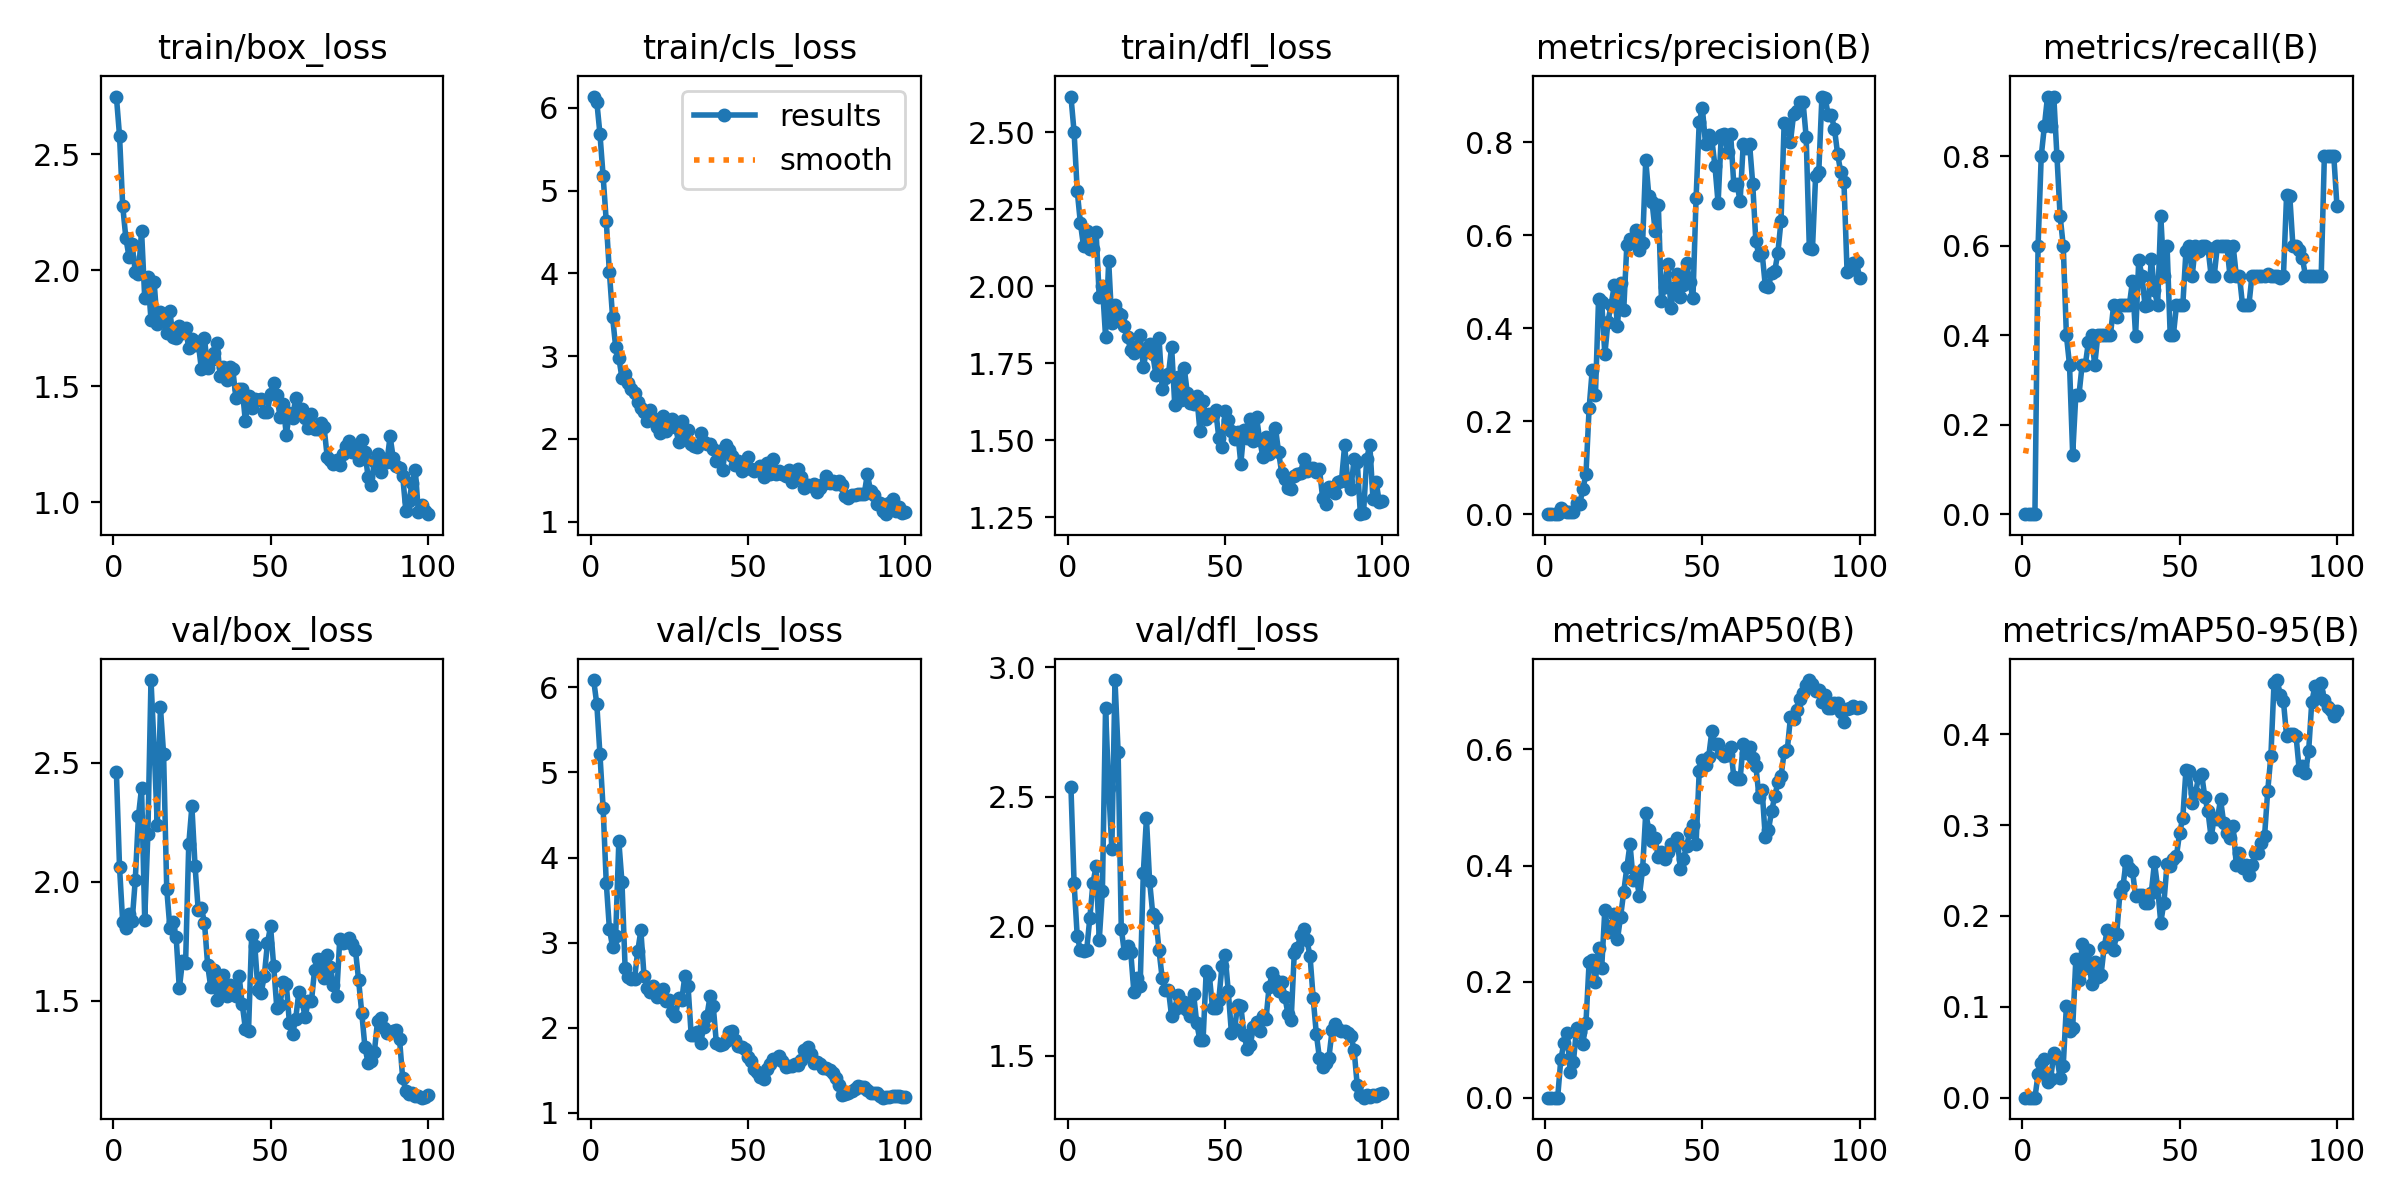

Source data for this figure (header and first rows):
epoch, time, train/box_loss, train/cls_loss, train/dfl_loss, metrics/precision(B), metrics/recall(B), metrics/mAP50(B), metrics/mAP50-95(B), val/box_loss, val/cls_loss, val/dfl_loss, lr/pg0, lr/pg1, lr/pg2
1, 32.12, 2.75, 6.138, 2.616, 0, 0, 0, 0, 2.459, 6.086, 2.537, 8e-05, 8e-05, 8e-05
2, 58.34, 2.58, 6.074, 2.501, 0, 0, 0, 0, 2.06, 5.801, 2.166, 0.0001782, 0.0001782, 0.0001782
3, 84.19, 2.279, 5.685, 2.31, 0, 0, 0, 0, 1.832, 5.211, 1.961, 0.0002745, 0.0002745, 0.0002745
4, 109.7, 2.141, 5.179, 2.206, 0, 0, 0, 0, 1.808, 4.585, 1.906, 0.0003687, 0.0003687, 0.0003687
5, 135.9, 2.06, 4.632, 2.13, 0.0142, 0.6, 0.06583, 0.02592, 1.863, 3.706, 1.904, 0.000461, 0.000461, 0.000461
6, 161.4, 2.113, 4.016, 2.18, 0.00751, 0.8, 0.0943, 0.038, 1.833, 3.162, 1.908, 0.0005513, 0.0005513, 0.0005513
7, 187.1, 1.994, 3.479, 2.121, 0.00459, 0.8667, 0.1109, 0.04208, 2.007, 2.951, 2.031, 0.0006396, 0.0006396, 0.0006396
8, 212.8, 1.983, 3.109, 2.122, 0.00467, 0.9333, 0.04375, 0.01685, 2.275, 3.081, 2.166, 0.0007259, 0.0007259, 0.0007259
9, 238.5, 2.171, 2.982, 2.177, 0.00433, 0.8667, 0.06109, 0.0204, 2.393, 4.19, 2.232, 0.0008103, 0.0008103, 0.0008103
10, 264.1, 1.882, 2.735, 1.964, 0.02396, 0.9333, 0.1194, 0.04921, 1.84, 3.707, 1.947, 0.0008927, 0.0008927, 0.0008927
11, 289.4, 1.971, 2.79, 2.001, 0.02091, 0.8, 0.1127, 0.04435, 2.199, 2.699, 2.136, 0.0009731, 0.0009731, 0.0009731
12, 315.4, 1.787, 2.673, 1.837, 0.05424, 0.6667, 0.09245, 0.02182, 2.846, 2.592, 2.841, 0.001051, 0.001051, 0.001051
13, 341.8, 1.948, 2.609, 2.082, 0.08586, 0.6, 0.1294, 0.03534, 2.562, 2.57, 2.534, 0.001128, 0.001128, 0.001128
14, 368, 1.767, 2.561, 1.881, 0.228, 0.4, 0.2334, 0.101, 2.237, 2.577, 2.297, 0.001202, 0.001202, 0.001202
15, 393.2, 1.82, 2.452, 1.939, 0.311, 0.3333, 0.238, 0.07372, 2.732, 2.898, 2.95, 0.001275, 0.001275, 0.001275
16, 418.9, 1.808, 2.375, 1.914, 0.2561, 0.1333, 0.2, 0.07663, 2.536, 3.142, 2.671, 0.001345, 0.001345, 0.001345
17, 444.3, 1.731, 2.32, 1.908, 0.4622, 0.2667, 0.2581, 0.1523, 1.97, 2.612, 1.99, 0.001414, 0.001414, 0.001414
18, 470.2, 1.823, 2.212, 1.871, 0.457, 0.2667, 0.2237, 0.129, 1.806, 2.462, 1.896, 0.00148, 0.00148, 0.00148
19, 495.9, 1.711, 2.349, 1.836, 0.3439, 0.3333, 0.3242, 0.1688, 1.829, 2.425, 1.924, 0.001545, 0.001545, 0.001545
20, 521.5, 1.707, 2.249, 1.792, 0.4143, 0.3333, 0.2847, 0.143, 1.767, 2.496, 1.902, 0.001608, 0.001608, 0.001608
21, 549.5, 1.76, 2.143, 1.783, 0.4511, 0.3844, 0.2964, 0.1624, 1.552, 2.358, 1.746, 0.001604, 0.001604, 0.001604
22, 575, 1.728, 2.076, 1.807, 0.4923, 0.4, 0.3172, 0.125, 1.666, 2.417, 1.799, 0.001584, 0.001584, 0.001584
23, 601.7, 1.752, 2.278, 1.842, 0.4039, 0.3333, 0.2727, 0.1489, 1.661, 2.45, 1.769, 0.001564, 0.001564, 0.001564
24, 629.1, 1.663, 2.092, 1.739, 0.497, 0.4, 0.3117, 0.1332, 2.156, 2.314, 2.204, 0.001545, 0.001545, 0.001545
25, 657.6, 1.705, 2.155, 1.79, 0.439, 0.4, 0.3544, 0.1346, 2.316, 2.321, 2.417, 0.001525, 0.001525, 0.001525
26, 685.4, 1.678, 2.246, 1.812, 0.5802, 0.4, 0.3972, 0.1654, 2.066, 2.179, 2.174, 0.001505, 0.001505, 0.001505
27, 714.1, 1.69, 2.149, 1.78, 0.5925, 0.4, 0.4369, 0.1848, 1.883, 2.133, 2.047, 0.001485, 0.001485, 0.001485
28, 741.5, 1.576, 1.963, 1.713, 0.5871, 0.4, 0.3758, 0.1669, 1.891, 2.352, 2.031, 0.001465, 0.001465, 0.001465
29, 768.3, 1.706, 2.223, 1.832, 0.6104, 0.4667, 0.3785, 0.1628, 1.829, 2.326, 1.906, 0.001446, 0.001446, 0.001446
30, 794.6, 1.578, 2, 1.665, 0.5687, 0.441, 0.3479, 0.1797, 1.651, 2.612, 1.799, 0.001426, 0.001426, 0.001426
31, 821.5, 1.612, 2.103, 1.703, 0.5824, 0.4667, 0.3937, 0.2249, 1.557, 2.49, 1.754, 0.001406, 0.001406, 0.001406
32, 848.4, 1.643, 1.939, 1.714, 0.7615, 0.4667, 0.4906, 0.2329, 1.63, 1.913, 1.754, 0.001386, 0.001386, 0.001386
33, 874.6, 1.686, 1.913, 1.804, 0.6838, 0.4667, 0.4609, 0.2607, 1.502, 1.918, 1.651, 0.001366, 0.001366, 0.001366
34, 901.2, 1.545, 1.898, 1.615, 0.6715, 0.4667, 0.4418, 0.253, 1.555, 1.951, 1.68, 0.001347, 0.001347, 0.001347
35, 927.9, 1.585, 2.071, 1.705, 0.6093, 0.5206, 0.4472, 0.2496, 1.608, 1.825, 1.736, 0.001327, 0.001327, 0.001327
36, 956.6, 1.528, 1.963, 1.632, 0.6655, 0.3982, 0.4141, 0.2218, 1.521, 2.003, 1.688, 0.001307, 0.001307, 0.001307
37, 983.7, 1.584, 1.934, 1.736, 0.4596, 0.5679, 0.4236, 0.2225, 1.568, 2.138, 1.706, 0.001287, 0.001287, 0.001287
38, 1009, 1.573, 1.936, 1.652, 0.4897, 0.5333, 0.411, 0.2234, 1.537, 2.369, 1.676, 0.001267, 0.001267, 0.001267
39, 1036, 1.449, 1.879, 1.621, 0.538, 0.4658, 0.4231, 0.2144, 1.522, 2.259, 1.651, 0.001248, 0.001248, 0.001248
40, 1063, 1.489, 1.734, 1.618, 0.4436, 0.4667, 0.4365, 0.2142, 1.605, 1.82, 1.736, 0.001228, 0.001228, 0.001228
41, 1090, 1.489, 1.851, 1.643, 0.4874, 0.5714, 0.4355, 0.2257, 1.486, 1.792, 1.624, 0.001208, 0.001208, 0.001208
42, 1117, 1.349, 1.621, 1.53, 0.5168, 0.5003, 0.4468, 0.2589, 1.384, 1.807, 1.559, 0.001188, 0.001188, 0.001188
43, 1143, 1.458, 1.932, 1.626, 0.4681, 0.4667, 0.3948, 0.2313, 1.373, 1.848, 1.561, 0.001168, 0.001168, 0.001168
44, 1170, 1.405, 1.864, 1.57, 0.4937, 0.6667, 0.4121, 0.1927, 1.776, 1.949, 1.826, 0.001149, 0.001149, 0.001149
45, 1197, 1.444, 1.797, 1.587, 0.5406, 0.5333, 0.434, 0.2147, 1.732, 1.964, 1.809, 0.001129, 0.001129, 0.001129
46, 1224, 1.44, 1.686, 1.581, 0.4985, 0.6, 0.4581, 0.2573, 1.545, 1.854, 1.683, 0.001109, 0.001109, 0.001109
47, 1252, 1.446, 1.73, 1.598, 0.4642, 0.4, 0.4703, 0.2545, 1.533, 1.786, 1.683, 0.001089, 0.001089, 0.001089
48, 1279, 1.388, 1.613, 1.508, 0.6798, 0.4, 0.4369, 0.2629, 1.603, 1.774, 1.716, 0.001069, 0.001069, 0.001069
49, 1307, 1.389, 1.689, 1.479, 0.8434, 0.4667, 0.5627, 0.2665, 1.741, 1.748, 1.844, 0.00105, 0.00105, 0.00105
50, 1334, 1.469, 1.784, 1.594, 0.8737, 0.4667, 0.5823, 0.2914, 1.813, 1.655, 1.887, 0.00103, 0.00103, 0.00103
51, 1361, 1.514, 1.634, 1.565, 0.7973, 0.4667, 0.5737, 0.3078, 1.646, 1.613, 1.75, 0.00101, 0.00101, 0.00101
52, 1389, 1.461, 1.616, 1.53, 0.8148, 0.5876, 0.5872, 0.3601, 1.469, 1.509, 1.589, 0.0009902, 0.0009902, 0.0009902
53, 1415, 1.37, 1.639, 1.503, 0.8067, 0.6, 0.6311, 0.3597, 1.483, 1.478, 1.601, 0.0009704, 0.0009704, 0.0009704
54, 1442, 1.425, 1.668, 1.528, 0.749, 0.5333, 0.6095, 0.3237, 1.578, 1.42, 1.696, 0.0009506, 0.0009506, 0.0009506
55, 1470, 1.29, 1.535, 1.424, 0.6689, 0.6, 0.6089, 0.3348, 1.57, 1.397, 1.692, 0.0009308, 0.0009308, 0.0009308
56, 1497, 1.385, 1.71, 1.534, 0.8151, 0.5886, 0.5942, 0.3523, 1.408, 1.515, 1.581, 0.000911, 0.000911, 0.000911
57, 1524, 1.364, 1.58, 1.507, 0.818, 0.6, 0.5896, 0.3559, 1.359, 1.568, 1.526, 0.0008912, 0.0008912, 0.0008912
58, 1552, 1.45, 1.758, 1.568, 0.78, 0.6, 0.5908, 0.3307, 1.426, 1.627, 1.541, 0.0008714, 0.0008714, 0.0008714
59, 1579, 1.383, 1.581, 1.499, 0.817, 0.5957, 0.6036, 0.3152, 1.536, 1.627, 1.608, 0.0008516, 0.0008516, 0.0008516
60, 1606, 1.402, 1.613, 1.575, 0.708, 0.5333, 0.5521, 0.2864, 1.499, 1.663, 1.63, 0.0008318, 0.0008318, 0.0008318
... 40 more rows
